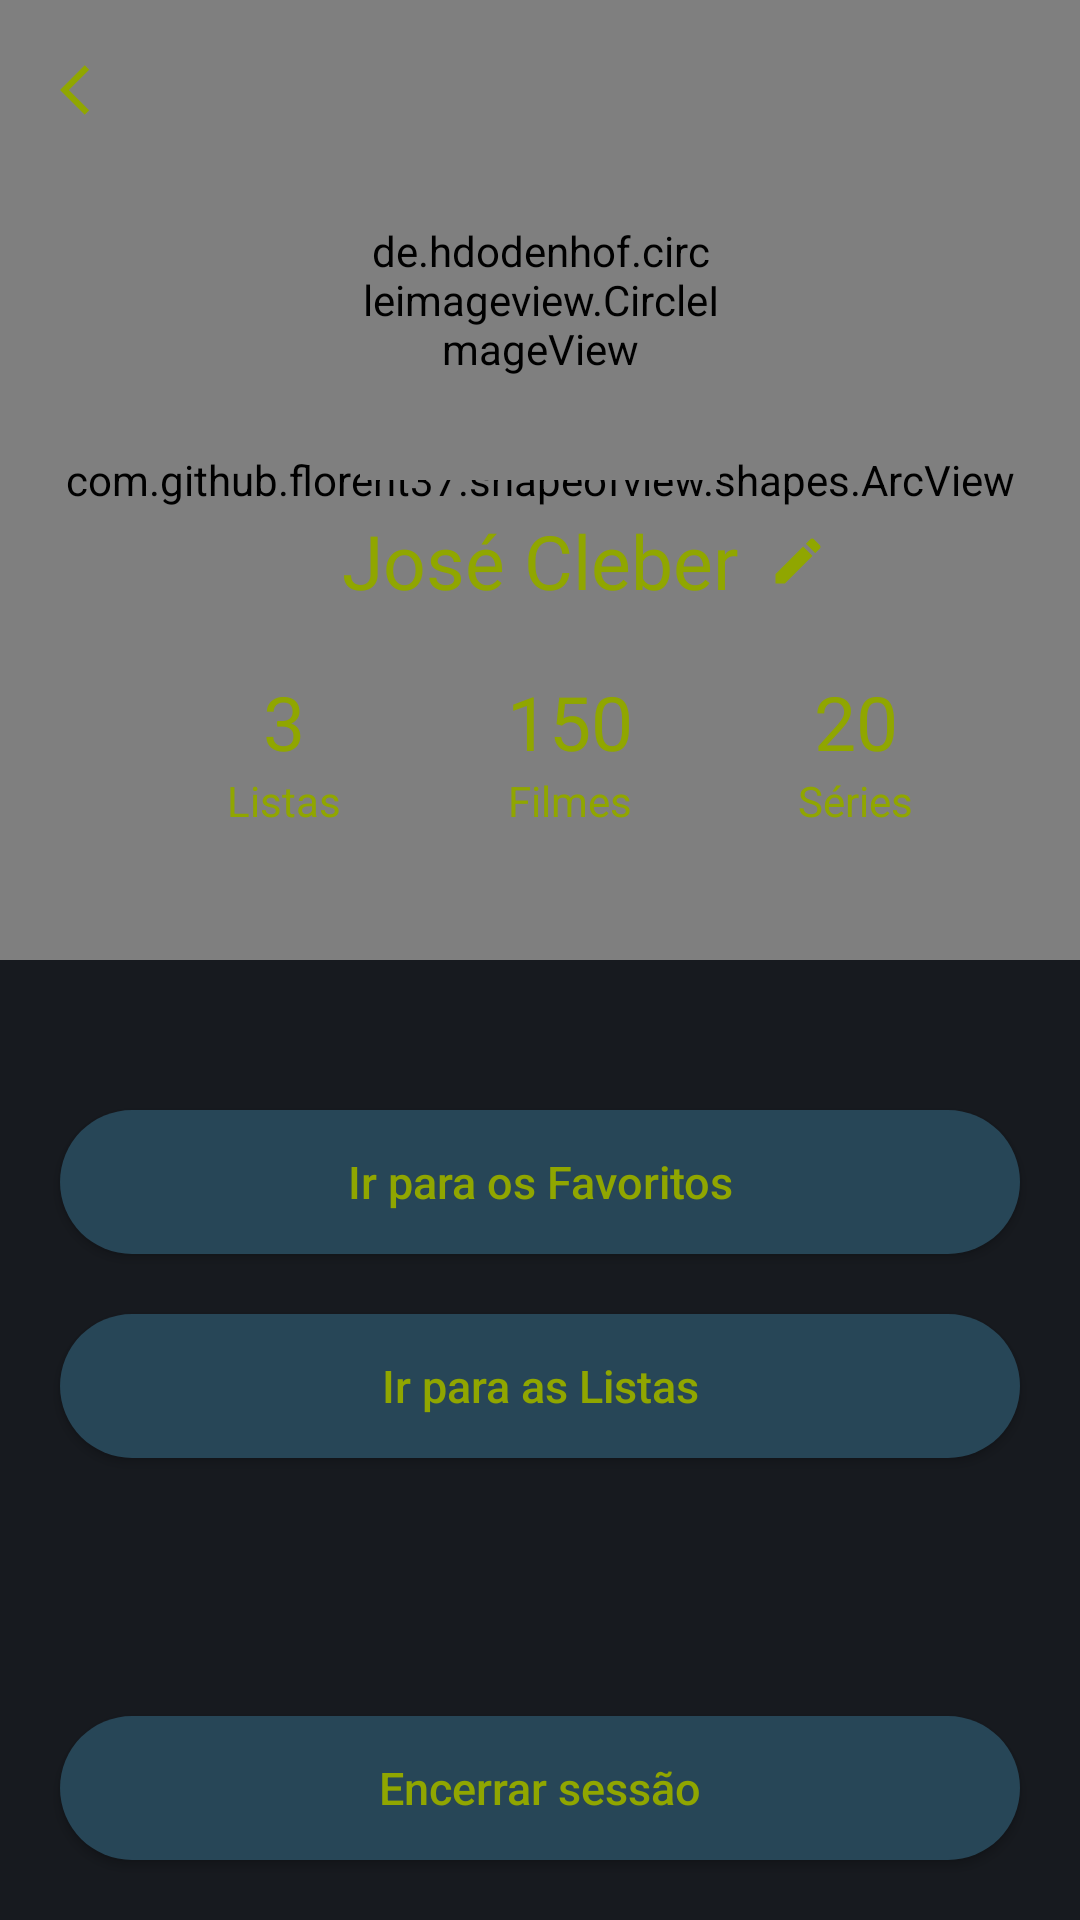

Reconstruct the res/layout file that produces this screen, plus the resources it refers to.
<!-- AndroidManifest.xml: application theme AppTheme -->
<!-- res/layout/activity_user.xml -->
<?xml version="1.0" encoding="utf-8"?>
<ScrollView
    xmlns:android="http://schemas.android.com/apk/res/android"
    xmlns:app="http://schemas.android.com/apk/res-auto"
    xmlns:tools="http://schemas.android.com/tools"
    android:layout_width="match_parent"
    android:layout_height="match_parent"
    android:fillViewport="true" >

    <androidx.constraintlayout.widget.ConstraintLayout
        android:layout_width="match_parent"
        android:layout_height="wrap_content"
        tools:context=".view.activity.UserActivity">

        <com.github.florent37.shapeofview.shapes.ArcView
            android:id="@+id/avBGProfile"
            android:layout_width="match_parent"
            android:layout_height="320dp"
            app:shape_arc_cropDirection="outside"
            app:shape_arc_height="20dp"
            app:shape_arc_position="bottom"
            app:layout_constraintTop_toTopOf="parent"
            app:layout_constraintStart_toStartOf="parent"
            app:layout_constraintEnd_toEndOf="parent"
            >

            <ImageView
                android:id="@+id/ivUserBackgroundPhoto"
                android:layout_width="match_parent"
                android:layout_height="match_parent"
                android:alpha="0.2"
                app:layout_constraintHorizontal_bias="1.0"
                android:contentDescription="BackDrop"
                android:scaleType="centerCrop"
                android:src="@drawable/ic_launcher_background" />

        </com.github.florent37.shapeofview.shapes.ArcView>

        <ImageView
            android:id="@+id/imBackButton"
            style="@style/ArrowBackDefault"
            android:src="@drawable/ic_baseline_arrow_back_ios_20"
            app:layout_constraintStart_toStartOf="parent"
            app:layout_constraintTop_toTopOf="parent"/>

        <de.hdodenhof.circleimageview.CircleImageView
            android:id="@+id/ivProfile"
            android:layout_width="120dp"
            android:layout_height="120dp"
            android:scaleType="centerCrop"
            android:src="@drawable/logo_made_in_brasil"
            app:layout_constraintEnd_toEndOf="parent"
            app:layout_constraintStart_toStartOf="parent"
            app:layout_constraintTop_toBottomOf="@+id/imBackButton" />

        <TextView
            android:id="@+id/tvNomeProfile"
            android:layout_width="wrap_content"
            android:layout_height="wrap_content"
            android:layout_marginTop="10dp"
            android:text="José Cleber"
            android:textAlignment="center"
            android:textColor="@color/colorAccent"
            android:textSize="25sp"
            app:layout_constraintEnd_toEndOf="@+id/ivProfile"
            app:layout_constraintStart_toStartOf="@+id/ivProfile"
            app:layout_constraintTop_toBottomOf="@+id/ivProfile" />

        <ImageView
            android:id="@+id/ivEditIcon"
            android:layout_width="wrap_content"
            android:layout_height="wrap_content"
            android:layout_marginStart="10dp"
            android:src="@drawable/ic_baseline_create_20"
            android:layout_marginEnd="10dp"
            app:layout_constraintTop_toTopOf="@id/tvNomeProfile"
            app:layout_constraintBottom_toBottomOf="@id/tvNomeProfile"
            app:layout_constraintStart_toEndOf="@id/tvNomeProfile"/>


        <TextView
            android:id="@+id/tvNumListas"
            android:layout_width="wrap_content"
            android:layout_height="wrap_content"
            android:textAlignment="center"
            android:text="3"
            android:textSize="25sp"
            android:textColor="@color/colorAccent"
            android:layout_marginTop="20dp"
            app:layout_constraintStart_toStartOf="@+id/tvListas"
            app:layout_constraintEnd_toEndOf="@+id/tvListas"
            app:layout_constraintTop_toBottomOf="@id/tvNomeProfile"/>

        <TextView
            android:id="@+id/tvNumMovies"
            android:layout_width="wrap_content"
            android:layout_height="wrap_content"
            android:textAlignment="center"
            android:text="150"
            android:textSize="25sp"
            android:textColor="@color/colorAccent"
            android:layout_marginTop="20dp"
            app:layout_constraintStart_toStartOf="@+id/tvMovies"
            app:layout_constraintEnd_toEndOf="@+id/tvMovies"
            app:layout_constraintTop_toBottomOf="@id/tvNomeProfile"/>

        <TextView
            android:id="@+id/tvNumSeries"
            android:layout_width="wrap_content"
            android:layout_height="wrap_content"
            android:textAlignment="center"
            android:text="20"
            android:textSize="25sp"
            android:textColor="@color/colorAccent"
            android:layout_marginTop="20dp"
            app:layout_constraintStart_toStartOf="@+id/tvSeries"
            app:layout_constraintEnd_toEndOf="@+id/tvSeries"
            app:layout_constraintTop_toBottomOf="@id/tvNomeProfile"/>


        <TextView
            android:id="@+id/tvListas"
            android:layout_width="wrap_content"
            android:layout_height="wrap_content"
            android:textAlignment="center"
            android:text="@string/string_lists"
            android:textColor="@color/colorAccent"
            app:layout_constraintStart_toStartOf="@+id/imBackButton"
            app:layout_constraintTop_toBottomOf="@id/tvNumListas"
            app:layout_constraintEnd_toStartOf="@id/tvMovies"/>

        <TextView
            android:id="@+id/tvMovies"
            android:layout_width="wrap_content"
            android:layout_height="wrap_content"
            android:textAlignment="center"
            android:text="@string/string_films"
            android:textColor="@color/colorAccent"
            app:layout_constraintStart_toEndOf="@+id/tvListas"
            app:layout_constraintTop_toBottomOf="@id/tvNumMovies"
            app:layout_constraintEnd_toStartOf="@id/tvSeries"/>

        <TextView
            android:id="@+id/tvSeries"
            android:layout_width="wrap_content"
            android:layout_height="wrap_content"
            android:textAlignment="center"
            android:text="@string/string_series"
            android:textColor="@color/colorAccent"
            app:layout_constraintStart_toEndOf="@+id/tvMovies"
            app:layout_constraintTop_toBottomOf="@id/tvNumSeries"
            app:layout_constraintEnd_toEndOf="parent"/>

        <androidx.appcompat.widget.AppCompatButton
            android:id="@+id/btGoToFavorites"
            android:text="@string/string_go_to_favorites"
            style="@style/ButtonWatchedFragment"
            android:layout_marginEnd="20dp"
            android:layout_marginTop="50dp"
            android:layout_marginStart="20dp"
            app:layout_constraintEnd_toEndOf="parent"
            app:layout_constraintStart_toStartOf="parent"
            app:layout_constraintTop_toBottomOf="@id/avBGProfile" />

        <androidx.appcompat.widget.AppCompatButton
            android:id="@+id/btGoToLists"
            android:text="@string/string_go_to_lists"
            style="@style/ButtonWatchedFragment"
            android:layout_marginEnd="20dp"
            android:layout_marginTop="20dp"
            android:layout_marginStart="20dp"
            android:layout_marginBottom="50dp"
            app:layout_constraintEnd_toEndOf="parent"
            app:layout_constraintStart_toStartOf="parent"
            app:layout_constraintTop_toBottomOf="@id/btGoToFavorites"
            />


        <androidx.appcompat.widget.AppCompatButton
            android:id="@+id/btLogOut"
            android:text="@string/encerrar_sessao"
            style="@style/ButtonWatchedFragment"
            android:layout_marginBottom="20dp"
            android:layout_marginEnd="20dp"
            android:layout_marginStart="20dp"
            app:layout_constraintEnd_toEndOf="parent"
            app:layout_constraintStart_toStartOf="parent"
            app:layout_constraintBottom_toBottomOf="parent"
            />

    </androidx.constraintlayout.widget.ConstraintLayout>
</ScrollView>
<!-- resources referenced by this layout -->
<resources>
  <color name="colorAccent">#90A600</color>
  <!-- drawable ic_baseline_arrow_back_ios_20 (drawable) -->
  <vector android:height="20dp" android:tint="#90A600"
      android:viewportHeight="24" android:viewportWidth="24"
      android:width="20dp" xmlns:android="http://schemas.android.com/apk/res/android">
      <path android:fillColor="@android:color/white" android:pathData="M11.67,3.87L9.9,2.1 0,12l9.9,9.9 1.77,-1.77L3.54,12z"/>
  </vector>
  <!-- drawable ic_baseline_create_20 (drawable) -->
  <vector android:height="20dp" android:tint="#90A600"
      android:viewportHeight="24" android:viewportWidth="24"
      android:width="20dp" xmlns:android="http://schemas.android.com/apk/res/android">
      <path android:fillColor="@android:color/white" android:pathData="M3,17.25V21h3.75L17.81,9.94l-3.75,-3.75L3,17.25zM20.71,7.04c0.39,-0.39 0.39,-1.02 0,-1.41l-2.34,-2.34c-0.39,-0.39 -1.02,-0.39 -1.41,0l-1.83,1.83 3.75,3.75 1.83,-1.83z"/>
  </vector>
  <!-- drawable logo_made_in_brasil: png bitmap (drawable-xxhdpi, 92107 bytes) -->
  <string name="encerrar_sessao">Encerrar sessão</string>
  <string name="string_films">Filmes</string>
  <string name="string_go_to_favorites">Ir para os Favoritos</string>
  <string name="string_go_to_lists">Ir para as Listas</string>
  <string name="string_lists">Listas</string>
  <string name="string_series">Séries</string>
  <style name="ArrowBackDefault">
          <item name="android:layout_marginTop">20dp</item>
          <item name="android:layout_marginStart">20dp</item>
          <item name="android:layout_width">wrap_content</item>
          <item name="android:layout_height">wrap_content</item>
      </style>
  <style name="ButtonWatchedFragment">
          <item name="android:background">@drawable/buttons_shape</item>
          <item name="android:layout_width">0dp</item>
          <item name="android:layout_height">wrap_content</item>
          <item name="android:textAllCaps">false</item>
          <item name="android:textSize">15sp</item>
          <item name="android:textColor">@color/colorAccent</item>
      </style>
  <style name="AppTheme" parent="Theme.MaterialComponents.Light.NoActionBar.Bridge">
          
          <item name="colorPrimary">@color/colorPrimary</item>
          <item name="colorPrimaryDark">@color/colorPrimary</item>
          <item name="colorAccent">@color/colorAccent</item>
          <item name="android:windowBackground">@color/colorPrimary</item>
      </style>
  <!-- drawable buttons_shape (drawable) -->
  <?xml version="1.0" encoding="utf-8"?>
  <selector xmlns:android="http://schemas.android.com/apk/res/android">
      <item android:state_enabled="false">
          <shape xmlns:android="http://schemas.android.com/apk/res/android">
              <solid android:color="@color/colorButtonsEnabled"/>
              <corners android:radius="100dp"/>
          </shape>
      </item>
      <item android:state_enabled="true">
          <shape xmlns:android="http://schemas.android.com/apk/res/android">
              <solid android:color="@color/colorButtons"/>
              <corners android:radius="100dp"/>
          </shape>
      </item>
  </selector>
  <color name="colorPrimary">#171A1F</color>
  <color name="colorButtonsEnabled">#4D274657</color>
  <color name="colorButtons">#274657</color>
</resources>
